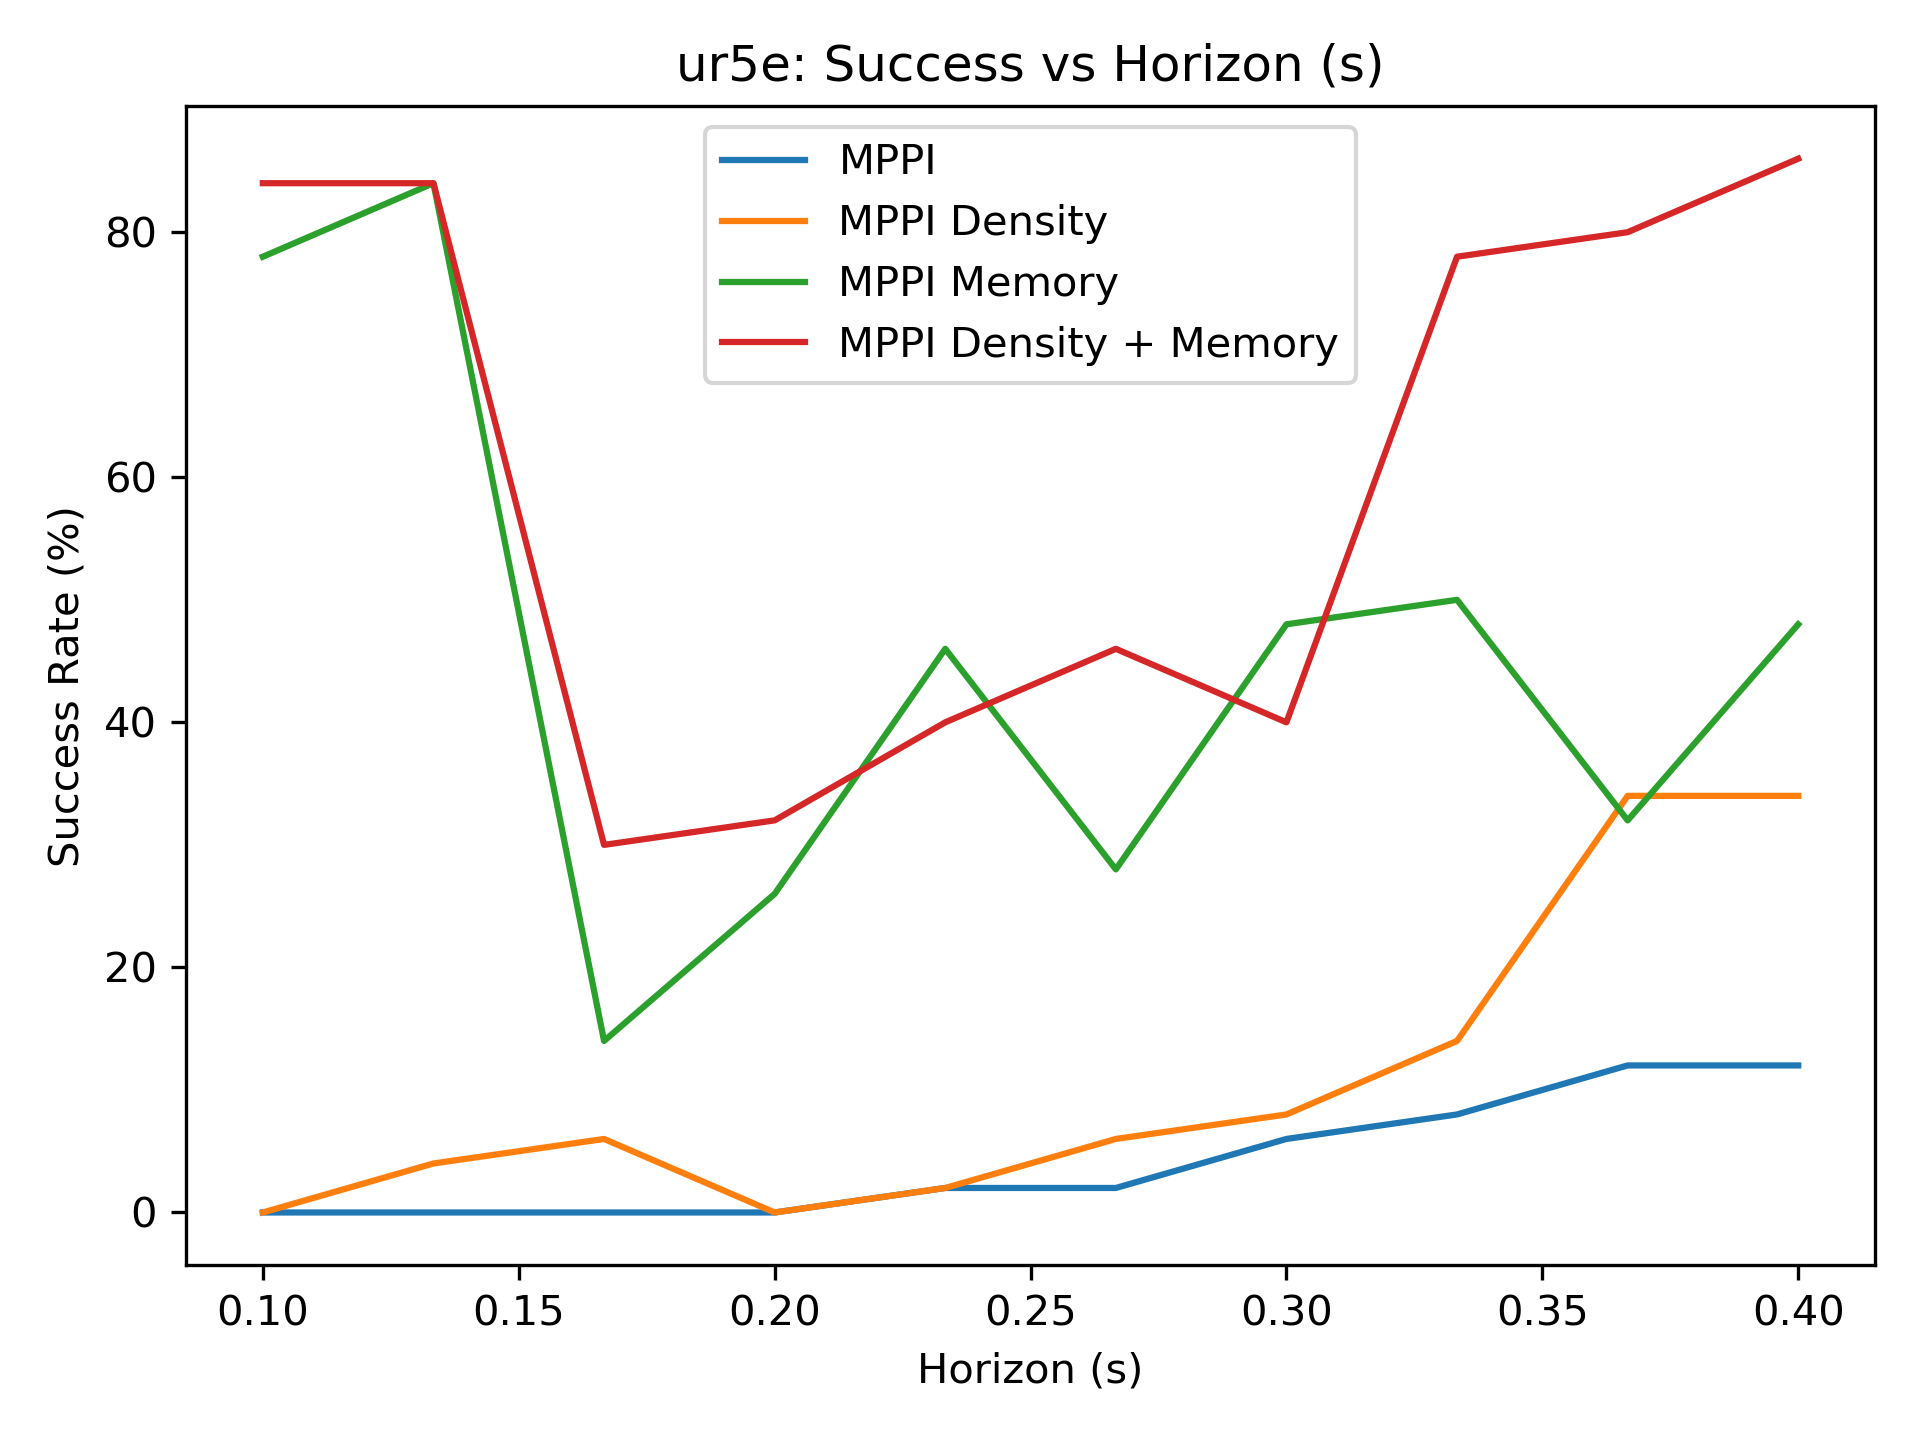

The data file committed next to this chart (first rows):
0.000000000000000000e+00, 0.000000000000000000e+00, 0.000000000000000000e+00, 0.000000000000000000e+00, 2.000000000000000000e+00, 2.000000000000000000e+00, 6.000000000000000000e+00, 8.000000000000000000e+00, 1.200000000000000000e+01, 1.200000000000000000e+01
0.000000000000000000e+00, 4.000000000000000000e+00, 6.000000000000000000e+00, 0.000000000000000000e+00, 2.000000000000000000e+00, 6.000000000000000000e+00, 8.000000000000000000e+00, 1.400000000000000000e+01, 3.400000000000000000e+01, 3.400000000000000000e+01
7.800000000000000000e+01, 8.400000000000000000e+01, 1.400000000000000000e+01, 2.600000000000000000e+01, 4.600000000000000000e+01, 2.800000000000000000e+01, 4.800000000000000000e+01, 5.000000000000000000e+01, 3.200000000000000000e+01, 4.800000000000000000e+01
8.400000000000000000e+01, 8.400000000000000000e+01, 3.000000000000000000e+01, 3.200000000000000000e+01, 4.000000000000000000e+01, 4.600000000000000000e+01, 4.000000000000000000e+01, 7.800000000000000000e+01, 8.000000000000000000e+01, 8.600000000000000000e+01
